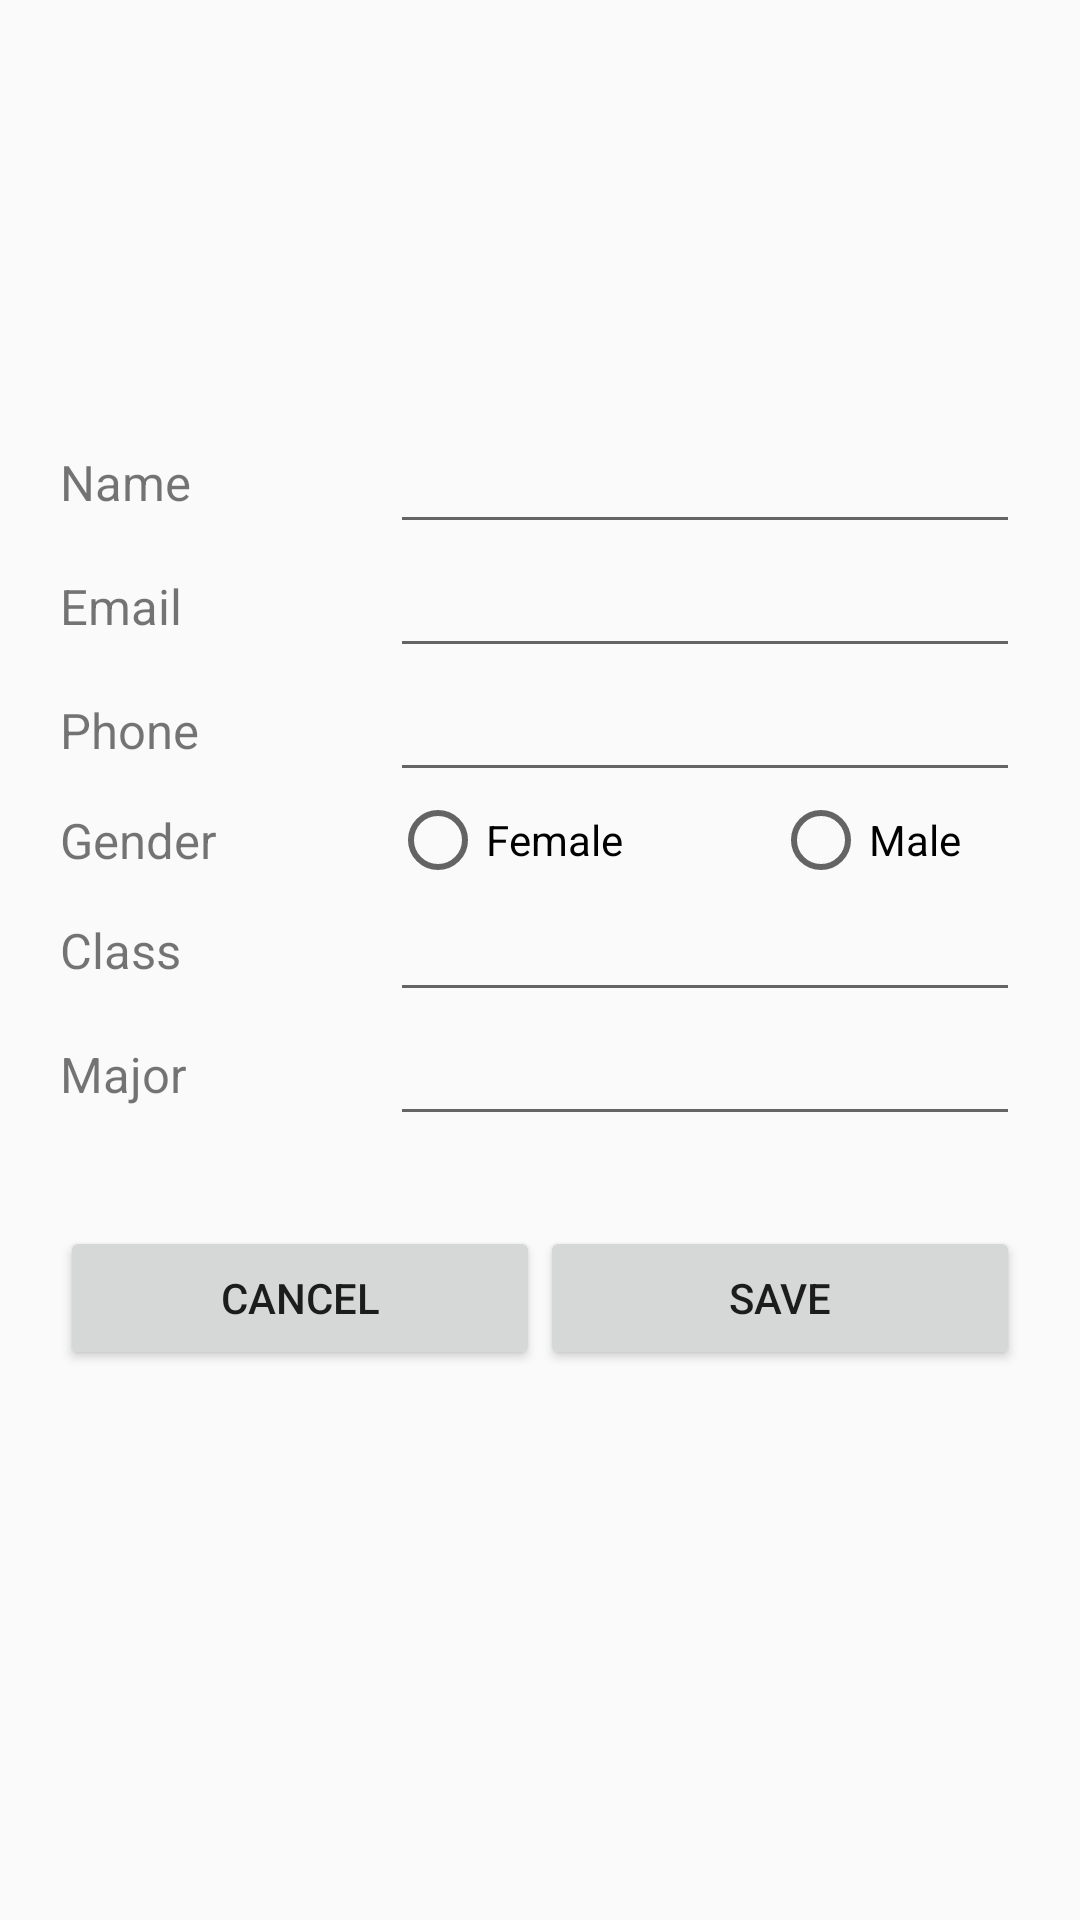

Layout XML and referenced resources for this Android screen:
<!-- AndroidManifest.xml: activity theme AppTheme.NoActionBar -->
<!-- res/layout/fragment_profile.xml -->
<RelativeLayout xmlns:android="http://schemas.android.com/apk/res/android"
    xmlns:tools="http://schemas.android.com/tools"
    android:layout_width="match_parent"
    android:layout_height="match_parent"
    tools:context=".ProfileFragment">


    <LinearLayout
        android:layout_width="match_parent"
        android:layout_height="wrap_content"
        android:layout_marginTop="20dp"
        android:layout_marginBottom="20dp"
        android:id="@+id/profile_image_group">

        <ImageView
            android:layout_width="100dp"
            android:layout_height="100dp"
            android:id="@+id/profile_image"
            android:layout_marginLeft="135dp"
            android:layout_gravity="center"/>


    </LinearLayout>

    <LinearLayout
        android:layout_width="match_parent"
        android:layout_height="wrap_content"
        android:layout_below="@+id/profile_image_group"
        android:id="@+id/profile_text_group"
        android:orientation="vertical">
        <LinearLayout
            android:layout_width="match_parent"
            android:layout_height="wrap_content"
            android:orientation="horizontal">

            <TextView
                android:layout_width="70dp"
                android:layout_height="match_parent"
                android:id="@+id/profile_name"
                android:text="Name"
                android:textSize="8pt"
                android:gravity="center_vertical"
                android:layout_gravity="start"
                android:layout_marginLeft="20dp"
                android:layout_marginRight="40dp"
                />

            <EditText
                android:layout_width="match_parent"
                android:layout_height="match_parent"
                android:layout_gravity="end"
                android:inputType="text"
                android:layout_marginRight="20dp"
                />

        </LinearLayout>

        <LinearLayout
            android:layout_width="match_parent"
            android:layout_height="wrap_content"
            android:orientation="horizontal">

            <TextView
                android:layout_width="70dp"
                android:layout_height="match_parent"
                android:id="@+id/profile_email"
                android:text = "Email"
                android:textSize="8pt"
                android:gravity="center_vertical"
                android:layout_gravity="start"
                android:layout_marginLeft="20dp"
                android:layout_marginRight="40dp"
                />

            <EditText
                android:layout_width="match_parent"
                android:layout_height="match_parent"
                android:layout_gravity="end"
                android:inputType="textEmailAddress"
                android:layout_marginRight="20dp"
                />

        </LinearLayout>

        <LinearLayout
            android:layout_width="match_parent"
            android:layout_height="wrap_content"
            android:orientation="horizontal">

            <TextView
                android:layout_width="70dp"
                android:layout_height="match_parent"
                android:id="@+id/profile_phone"
                android:text = "Phone"
                android:textSize="8pt"
                android:gravity="center_vertical"
                android:layout_gravity="start"
                android:layout_marginLeft="20dp"
                android:layout_marginRight="40dp"
                />

            <EditText
                android:layout_width="match_parent"
                android:layout_height="match_parent"
                android:layout_gravity="end"
                android:inputType="phone"
                android:layout_marginRight="20dp"
                />

        </LinearLayout>

        <LinearLayout
            android:layout_width="match_parent"
            android:layout_height="wrap_content"
            android:orientation="horizontal">

            <TextView
                android:layout_width="70dp"
                android:layout_height="match_parent"
                android:id="@+id/profile_gender"
                android:text = "Gender"
                android:textSize="8pt"
                android:gravity="center_vertical"
                android:layout_gravity="start"
                android:layout_marginLeft="20dp"
                android:layout_marginRight="40dp"
                />

            <RadioGroup
                android:layout_width="wrap_content"
                android:layout_height="wrap_content"
                android:orientation="horizontal"
                android:id="@+id/profile_gender_group">

                <RadioButton
                    android:layout_width="wrap_content"
                    android:layout_height="wrap_content"
                    android:layout_marginRight="50dp"
                    android:id="@+id/profile_gender_female"
                    android:text="Female"/>

                <RadioButton
                    android:layout_width="wrap_content"
                    android:layout_height="wrap_content"
                    android:id="@+id/profile_gender_male"
                    android:text="Male"/>
            </RadioGroup>

        </LinearLayout>

        <LinearLayout
            android:layout_width="match_parent"
            android:layout_height="wrap_content"
            android:orientation="horizontal">

            <TextView
                android:layout_width="70dp"
                android:layout_height="match_parent"
                android:id="@+id/profile_class"
                android:text = "Class"
                android:textSize="8pt"
                android:gravity="center_vertical"
                android:layout_gravity="start"
                android:layout_marginLeft="20dp"
                android:layout_marginRight="40dp"
                />

            <EditText
                android:layout_width="match_parent"
                android:layout_height="match_parent"
                android:layout_gravity="end"
                android:layout_marginRight="20dp"
                />

        </LinearLayout>


        <LinearLayout
            android:layout_width="match_parent"
            android:layout_height="wrap_content"
            android:orientation="horizontal">

            <TextView
                android:layout_width="70dp"
                android:layout_height="match_parent"
                android:id="@+id/profile_major"
                android:text = "Major"
                android:textSize="8pt"
                android:gravity="center_vertical"
                android:layout_gravity="start"
                android:layout_marginLeft="20dp"
                android:layout_marginRight="40dp"
                />

            <EditText
                android:layout_width="match_parent"
                android:layout_height="match_parent"
                android:layout_gravity="end"
                android:layout_marginRight="20dp"
                />

        </LinearLayout>


    </LinearLayout>

    <LinearLayout
        android:layout_width="match_parent"
        android:layout_height="wrap_content"
        android:layout_marginTop="30dp"
        android:orientation="horizontal"
        android:layout_below="@+id/profile_text_group">

        <Button
            android:layout_width="wrap_content"
            android:layout_height="wrap_content"
            android:layout_marginLeft="20dp"
            android:layout_weight="0.5"
            android:text="Cancel"
            android:id="@+id/profile_save_button"/>

        <Button
            android:layout_width="wrap_content"
            android:layout_height="wrap_content"
            android:layout_marginRight="20dp"
            android:text="Save"
            android:layout_weight="0.5"
            android:id="@+id/profile_cancel_button"/>
    </LinearLayout>



</RelativeLayout>
<!-- resources referenced by this layout -->
<resources>
  <style name="AppTheme.NoActionBar">
          <item name="windowActionBar">false</item>
          <item name="windowNoTitle">true</item>
      </style>
</resources>
